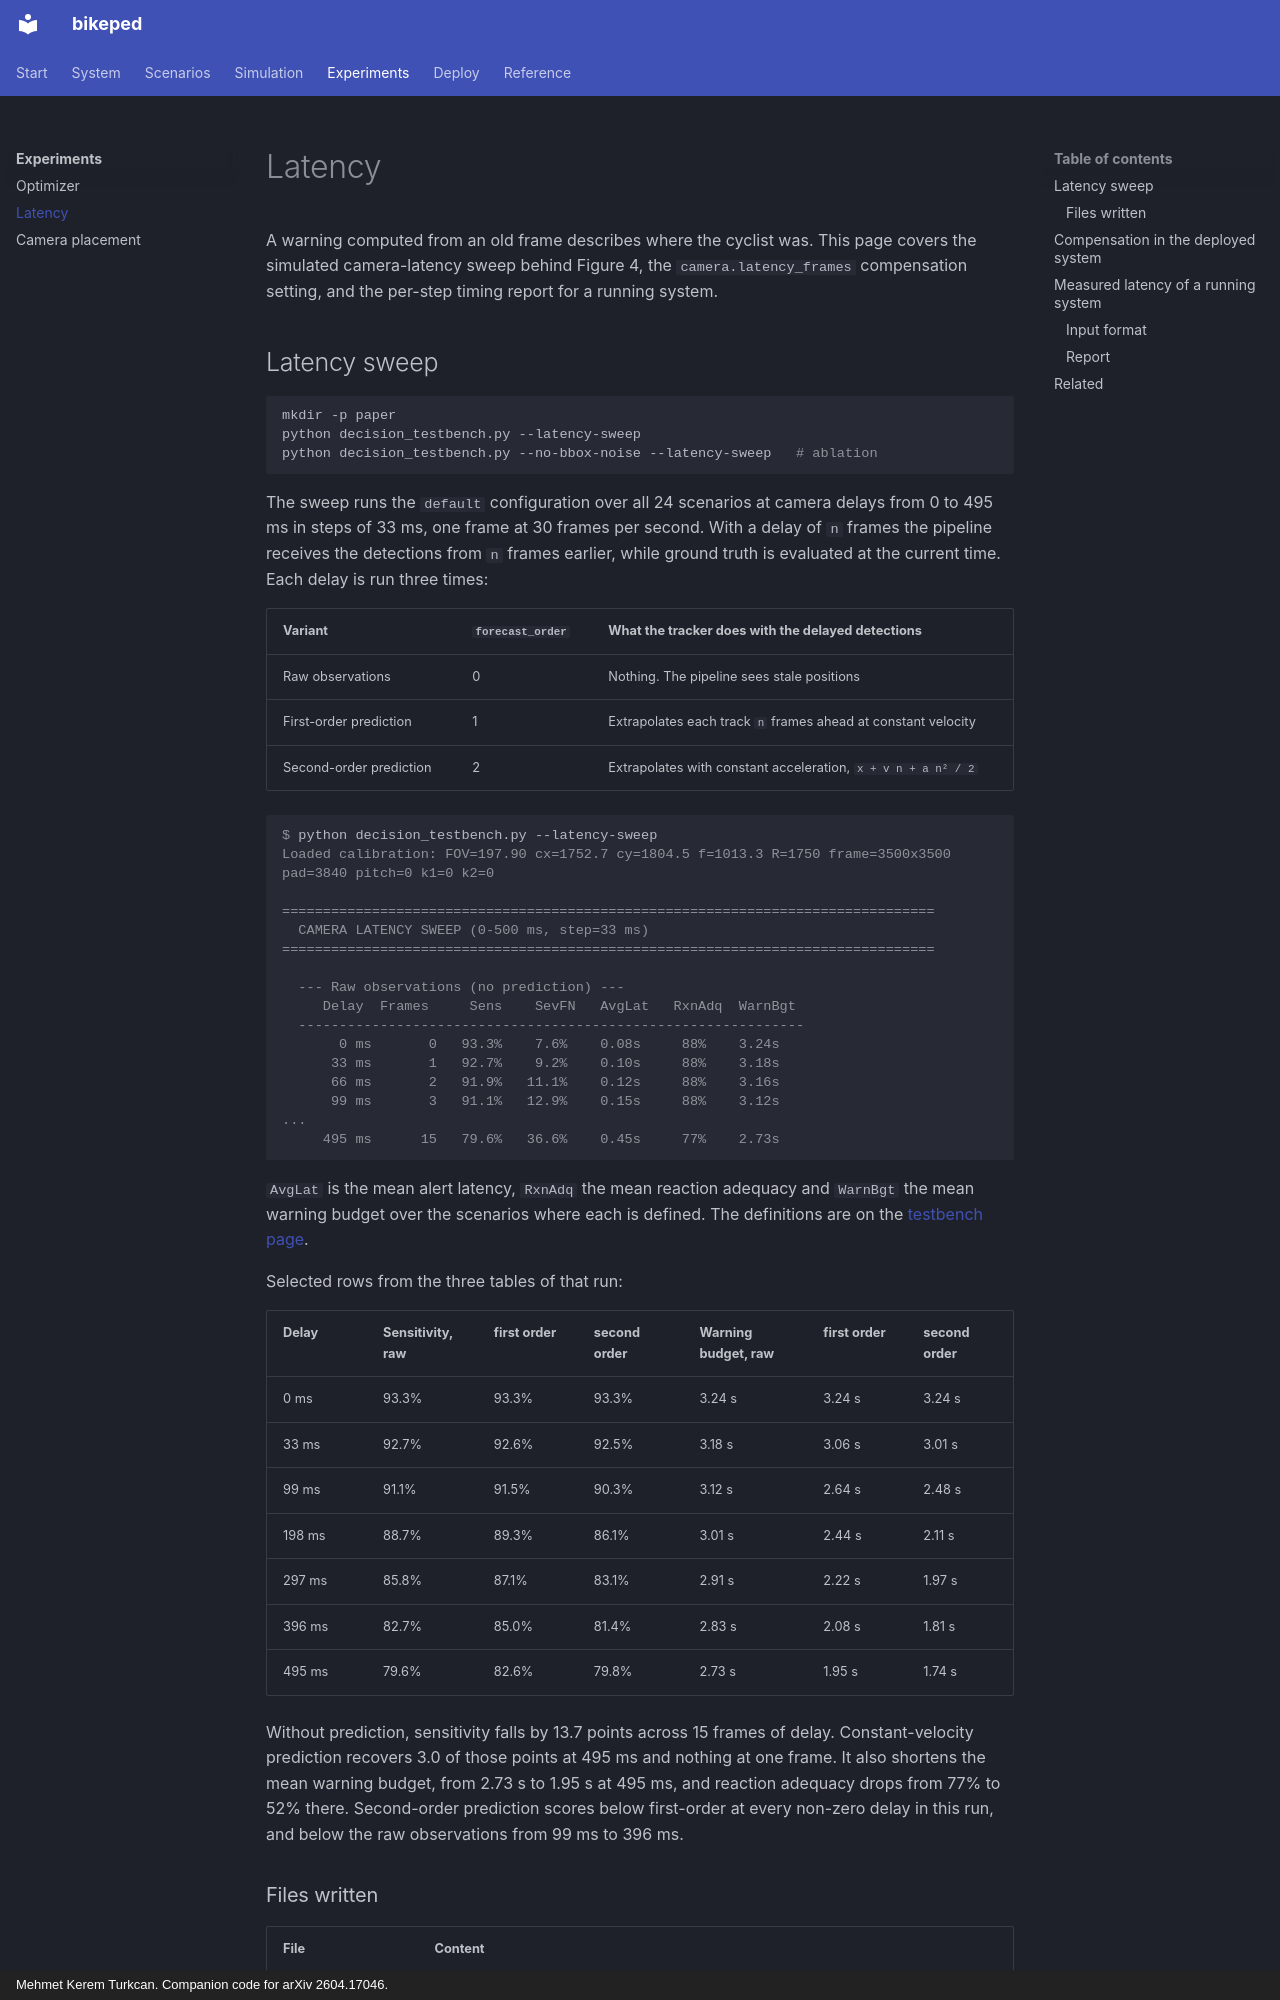

repository: mkturkcan/bikeped · page: experiments/latency/index.html · generator: mkdocs · copyright: Mehmet Kerem Turkcan. Companion code for arXiv 2604.17046.

# Latency

A warning computed from an old frame describes where the cyclist was. This page covers the simulated camera-latency sweep behind Figure 4, the `camera.latency_frames` compensation setting, and the per-step timing report for a running system.
